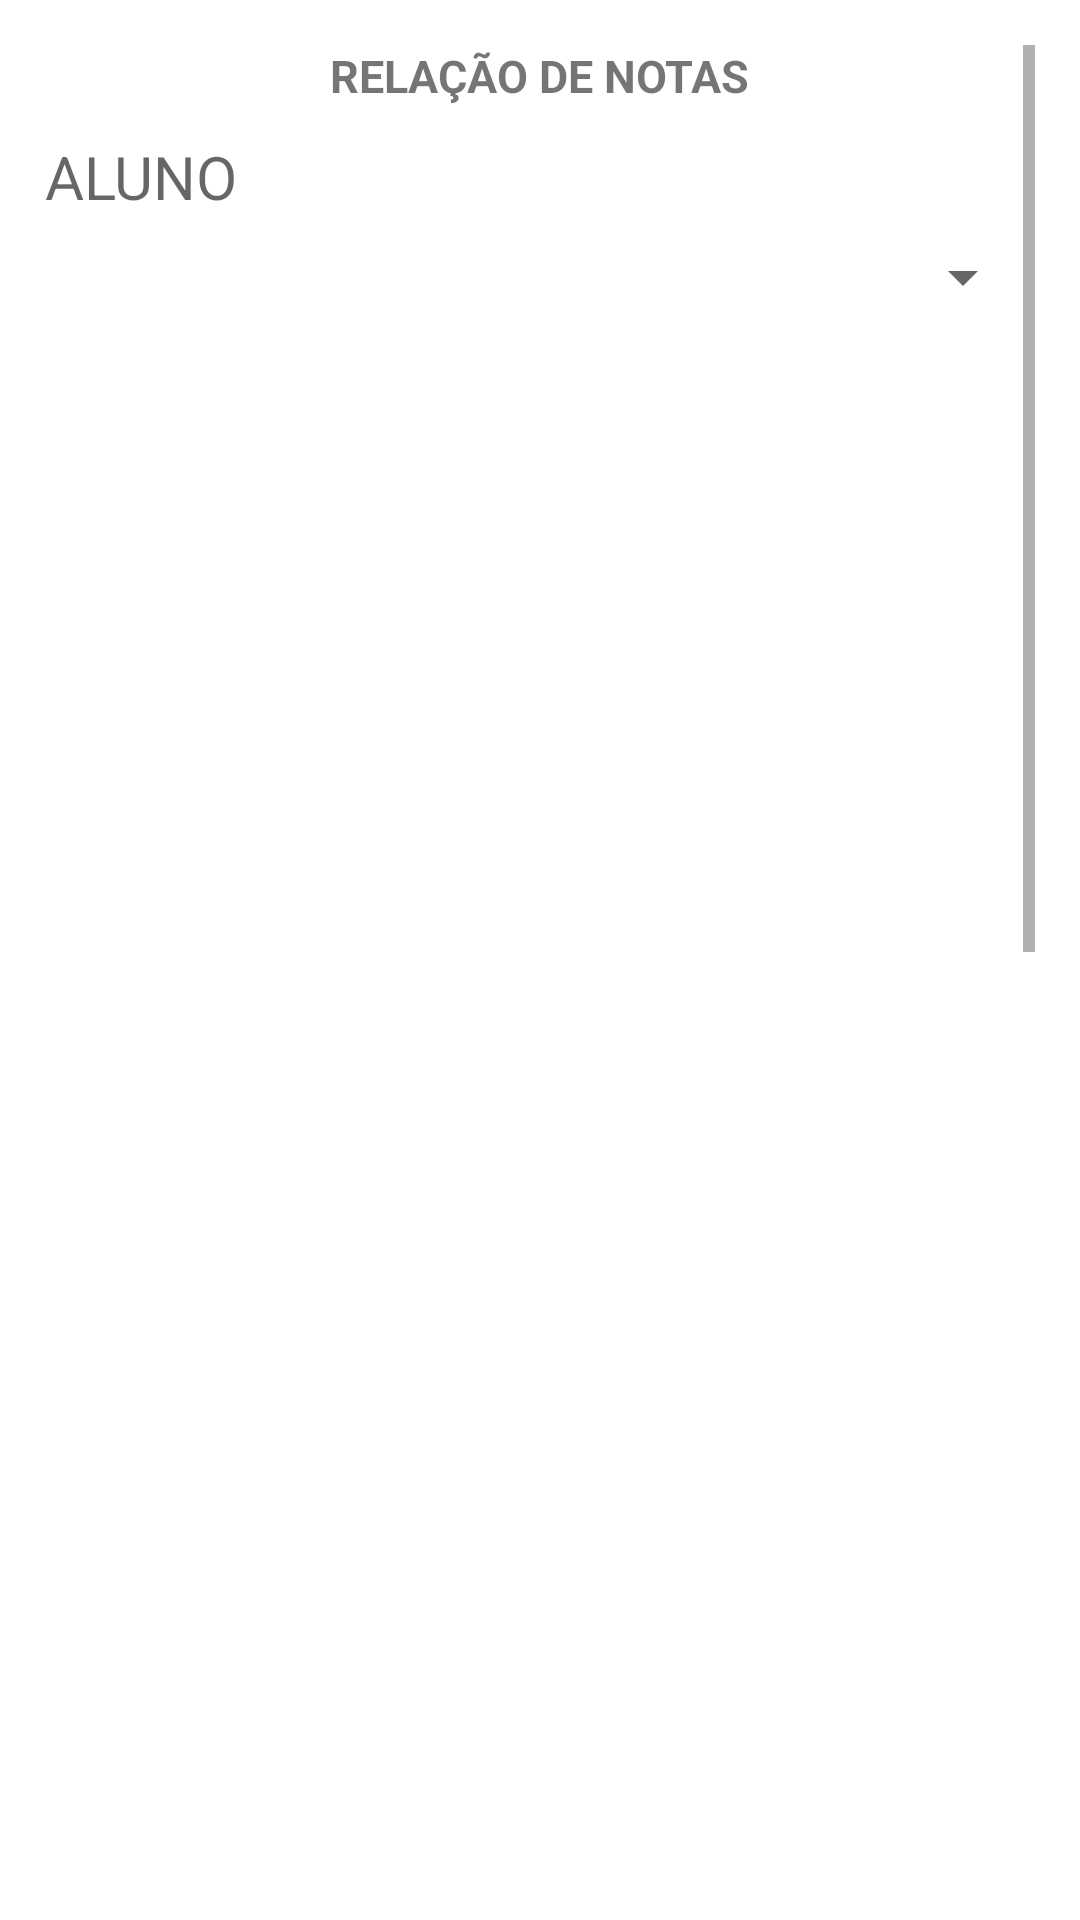

This screen was rendered from an Android layout file. Write that file and the resources it references.
<!-- AndroidManifest.xml: application theme Theme.Trabpaulinho -->
<!-- res/layout/activity_relacaonotas.xml -->
<?xml version="1.0" encoding="utf-8"?>
<LinearLayout xmlns:android="http://schemas.android.com/apk/res/android"
    xmlns:app="http://schemas.android.com/apk/res-auto"
    xmlns:tools="http://schemas.android.com/tools"
    android:layout_width="match_parent"
    android:layout_height="match_parent"
    tools:context=".Activity.RelacaonotasActivity"
    android:padding="15dp"
    android:orientation="vertical">

    <ScrollView
        android:layout_width="match_parent"
        android:layout_height="match_parent">

        <LinearLayout
            android:layout_width="match_parent"
            android:layout_height="match_parent"
            android:orientation="vertical">

            <TextView
                android:layout_width="wrap_content"
                android:layout_height="wrap_content"
                android:text="RELAÇÃO DE NOTAS"
                android:layout_gravity="center"
                android:textStyle="bold"
                android:textSize="15dp"/>

            <TextView
                android:layout_width="match_parent"
                android:layout_height="wrap_content"
                android:layout_marginTop="10dp"
                android:id="@+id/tvALUNO"
                android:hint="ALUNO"
                android:textSize="20dp"/>

            <Spinner
                android:layout_width="match_parent"
                android:layout_height="wrap_content"
                android:id="@+id/spALUNO"
                android:layout_marginBottom="10dp"
                android:padding="20dp" />

            <ListView
                android:id="@+id/lvAlunos"
                android:layout_width="match_parent"
                android:layout_height="1123dp"></ListView>

        </LinearLayout>
    </ScrollView>

</LinearLayout>
<!-- resources referenced by this layout -->
<resources>
  <style name="Theme.Trabpaulinho" parent="Theme.MaterialComponents.DayNight.DarkActionBar">
          
          <item name="colorPrimary">@color/purple_500</item>
          <item name="colorPrimaryVariant">@color/purple_700</item>
          <item name="colorOnPrimary">@color/white</item>
          
          <item name="colorSecondary">@color/teal_200</item>
          <item name="colorSecondaryVariant">@color/teal_700</item>
          <item name="colorOnSecondary">@color/black</item>
          
          <item name="android:statusBarColor">?attr/colorPrimaryVariant</item>
          
      </style>
  <!-- not gathered from this repository: default colours our renderer supplied (Android Studio template values) -->
  <color name="purple_500">#FF6200EE</color>
  <color name="purple_700">#FF3700B3</color>
  <color name="teal_200">#FF03DAC5</color>
  <color name="teal_700">#FF018786</color>
  <color name="black">#FF000000</color>
  <color name="white">#FFFFFFFF</color>
</resources>
